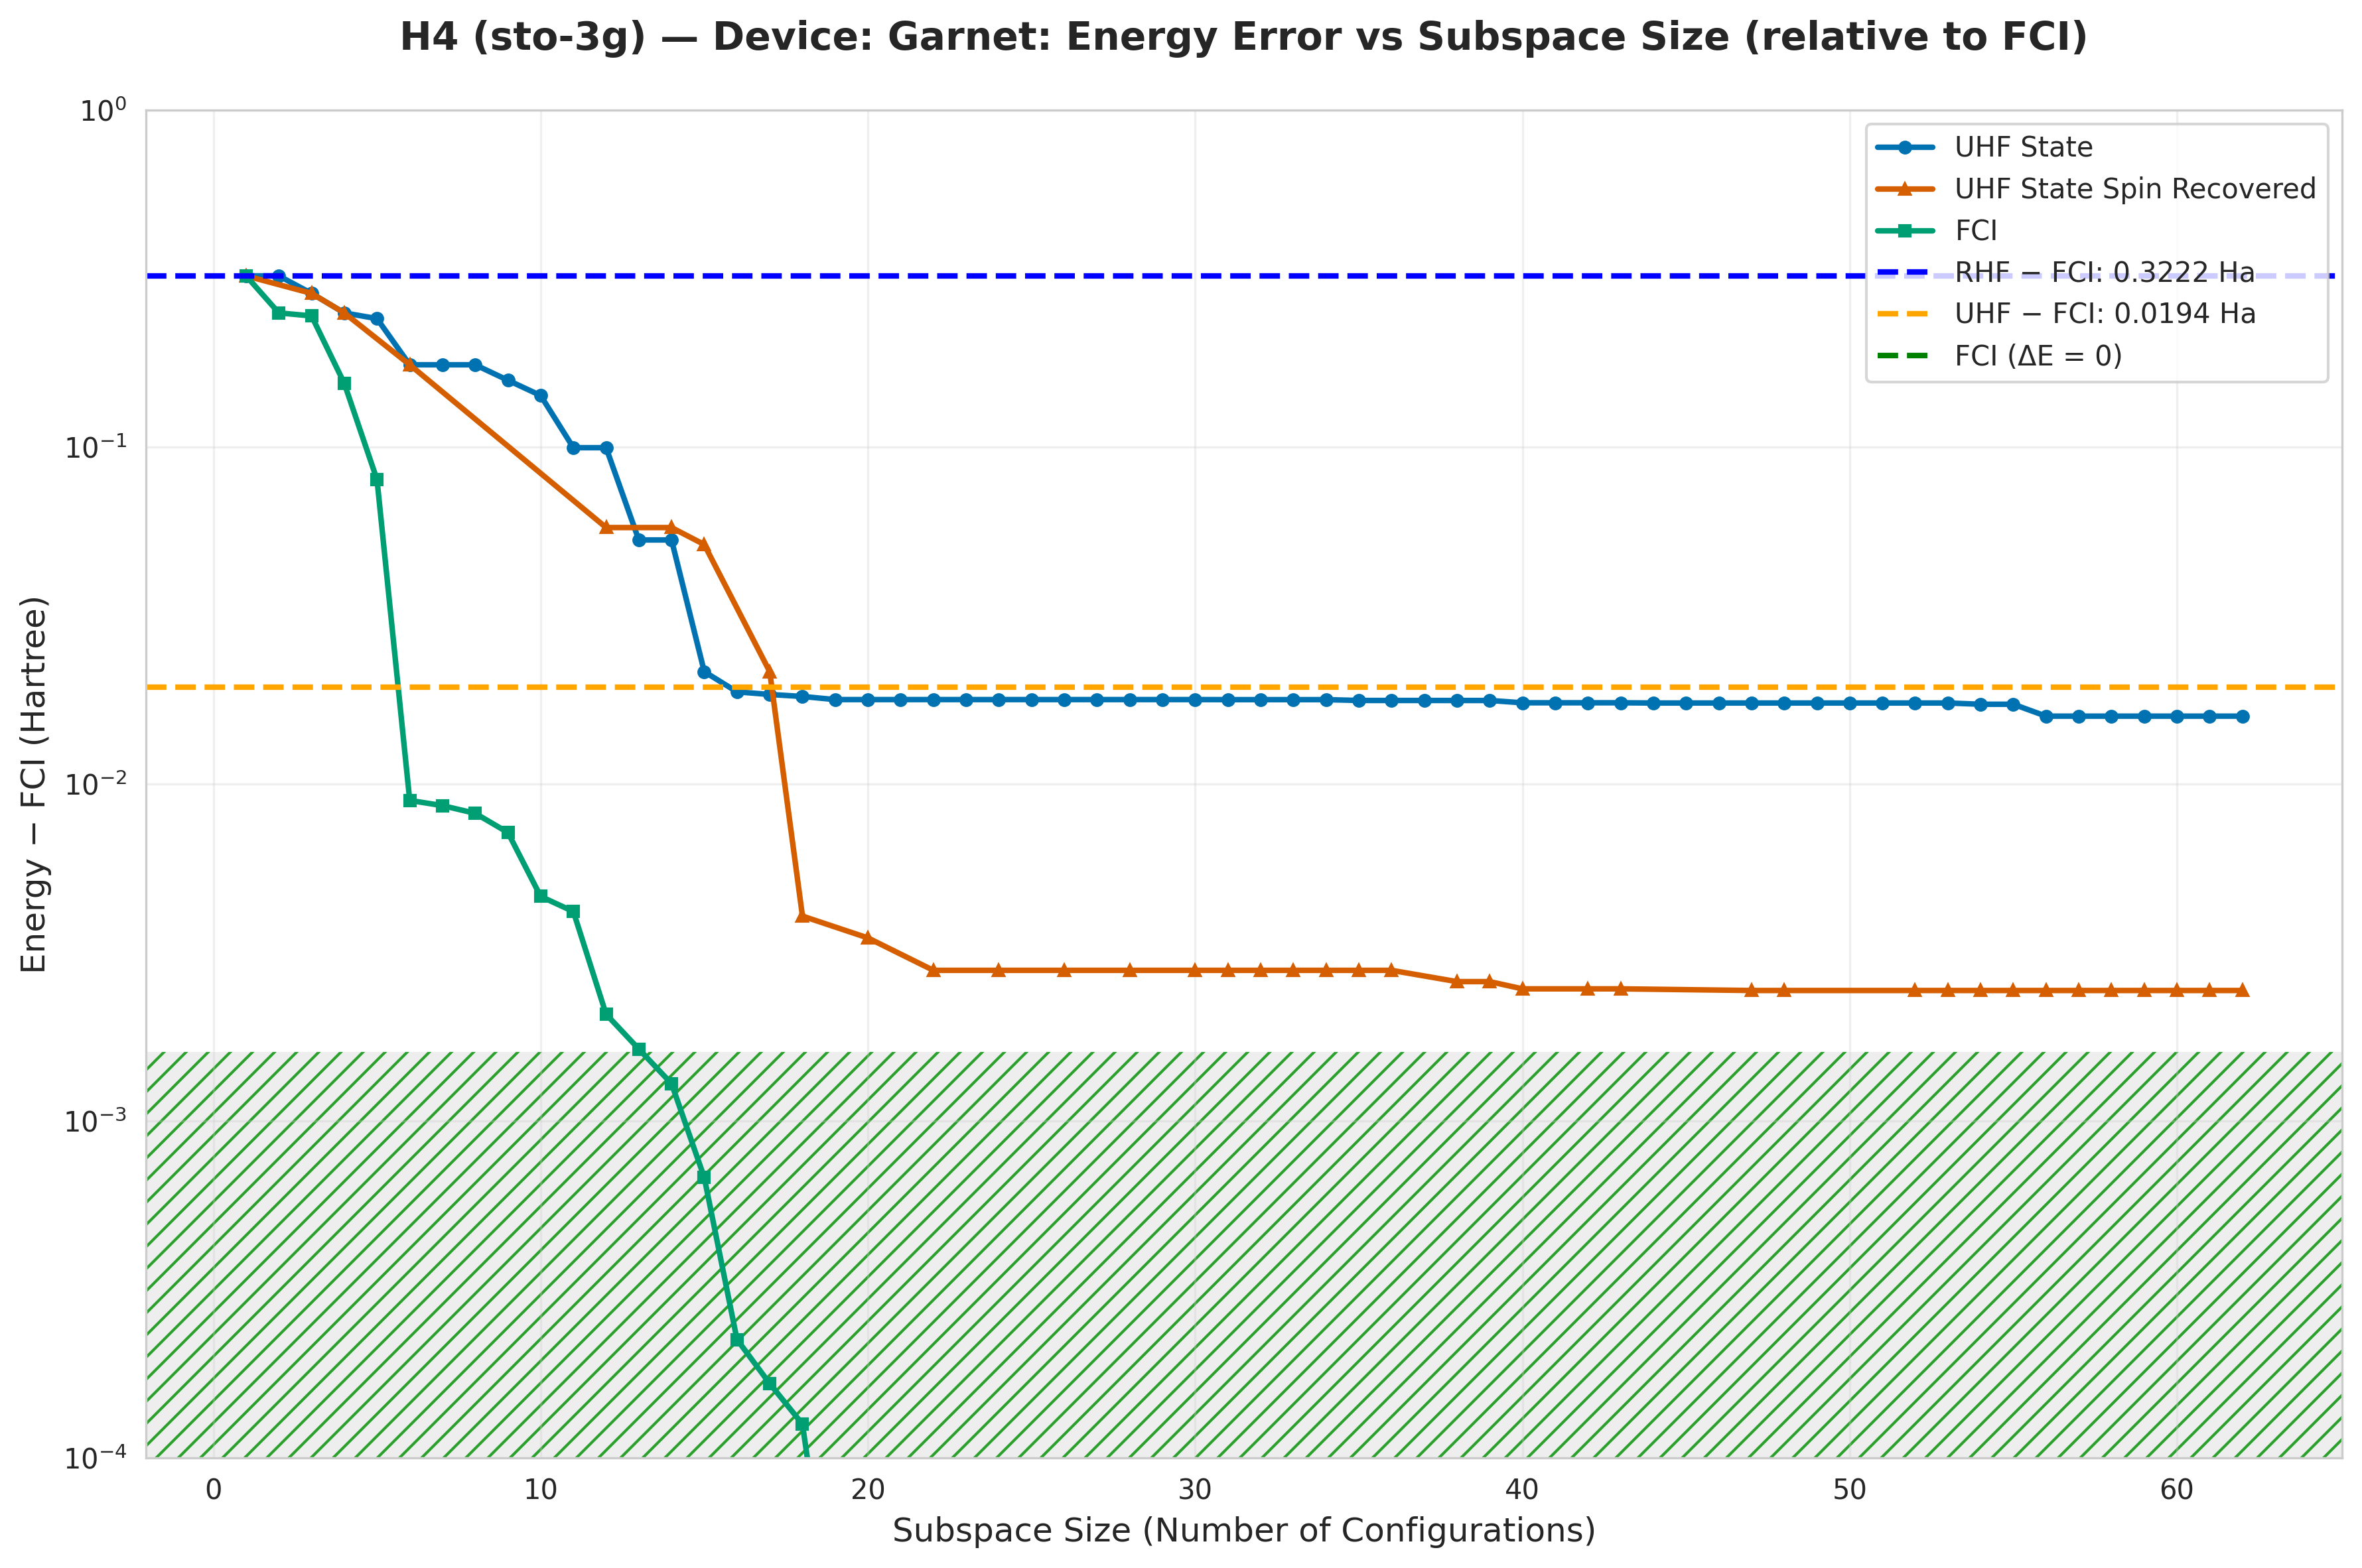

The table this chart was drawn from, first rows:
subspace_size, qsci_energy, qsci_S2, spin_symm_energy, spin_symm_S2, fci_subspace_energy, mean_sample_number
1, -1.576, 0.0, -1.576, 0.0, -1.576, 6.578
2, -1.576, 1.2034900742173155e-30, -1.576, 1.2034900742173155e-30, -1.648, 8.376
3, -1.612, 2, -1.612, 2, -1.653, 8.376
4, -1.648, 6.01720443386221e-29, -1.648, 6.01720443386221e-29, -1.743, 12.08
5, -1.657, 1.872, -1.657, 1.872, -1.818, 12.41
6, -1.722, 2.0, -1.722, 2, -1.889, 12.41
7, -1.722, 2.0, -1.722, 2.0, -1.889, 16.99
8, -1.722, 2.0, -1.722, 2, -1.89, 16.99
9, -1.74, 0.8924, -1.754, 0.884, -1.891, 16.99
10, -1.756, 1.936, -1.758, 0.4444, -1.893, 16.99
11, -1.798, 1.511, -1.801, 2.143, -1.894, 16.99
12, -1.798, 1.511, -1.84, 6, -1.896, 16.99
13, -1.845, 1.55, -1.84, 6, -1.896, 25.24
14, -1.845, 1.55, -1.84, 6.0, -1.896, 25.24
15, -1.876, 2.0, -1.846, 5.043120191675854e-18, -1.897, 34.05
16, -1.879, 1.579, -1.846, 7.620396344434974e-28, -1.898, 37.74
17, -1.879, 1.57, -1.876, 2.0, -1.898, 37.74
18, -1.88, 1.562, -1.894, 2.1762415614138067e-17, -1.898, 53.44
19, -1.88, 1.549, -1.894, 0.0007178, -1.898, 281.6
20, -1.88, 1.549, -1.894, -1.4259475212542996e-17, -1.898, 281.6
21, -1.88, 1.549, -1.895, 0.001377, -1.898, 385.3
22, -1.88, 1.549, -1.895, 1.766754796034185e-17, -1.898, 385.3
23, -1.88, 1.549, -1.895, 1.7667547960337707e-17, -1.898, 610.1
24, -1.88, 1.549, -1.895, -2.1180248696948942e-17, -1.898, 610.1
25, -1.88, 1.549, -1.895, -3.5127007365054286e-18, -1.898, 665.5
26, -1.88, 1.549, -1.895, -1.415484722337045e-17, -1.898, 665.5
27, -1.88, 1.549, -1.895, -1.4154847223314392e-17, -1.898, 732.1
28, -1.88, 1.549, -1.895, 1.0642146487199252e-17, -1.898, 732.1
29, -1.88, 1.549, -1.895, 1.0642146487199252e-17, -1.898, 915.1
30, -1.88, 1.549, -1.895, -3.512700736312552e-18, -1.898, 915.1
31, -1.88, 1.551, -1.895, -1.4154847223083058e-17, -1.898, 915.1
32, -1.88, 1.551, -1.895, 1.0642146487394397e-17, -1.898, 1046
33, -1.88, 1.551, -1.895, 1.0642146487460365e-17, -1.898, 1046
34, -1.88, 1.551, -1.895, 1.0642146487460365e-17, -1.898, 1220
35, -1.88, 1.553, -1.895, 5.796155501111384e-28, -1.898, 1220
36, -1.88, 1.553, -1.895, 1.0642146487466282e-17, -1.898, 1220
37, -1.88, 1.553, -1.895, 0.0004183, -1.898, 1464
38, -1.88, 1.554, -1.895, 1.4200531014079675e-17, -1.898, 1464
39, -1.88, 1.554, -1.895, 4.906961349507575e-28, -1.898, 1830
40, -1.88, 1.549, -1.895, 0.001177, -1.898, 1830
41, -1.88, 1.549, -1.895, 0.001177, -1.898, 1830
42, -1.88, 1.549, -1.895, 0.001177, -1.898, 1830
43, -1.88, 1.549, -1.895, 0.001177, -1.898, 1830
44, -1.88, 1.551, -1.895, 0.001177, -1.898, 1830
45, -1.88, 1.551, -1.895, 1.7992965077446598e-17, -1.898, 1830
46, -1.88, 1.551, -1.895, -6.992142768278676e-18, -1.898, 1830
47, -1.88, 1.551, -1.895, 2.7905954522193293e-28, -1.898, 1830
48, -1.88, 1.551, -1.895, 6.992142768816803e-18, -1.898, 2440
49, -1.88, 1.551, -1.895, -6.992142768258338e-18, -1.898, 2440
50, -1.88, 1.551, -1.895, -1.424058961467308e-17, -1.898, 2440
51, -1.88, 1.551, -1.895, 5.3433614194457844e-18, -1.898, 2440
52, -1.88, 1.551, -1.895, 5.311655282223942e-18, -1.898, 2440
53, -1.88, 1.551, -1.895, 6.869191335083578e-18, -1.898, 2440
54, -1.881, 1.555, -1.895, 6.374995625572053e-18, -1.898, 2440
55, -1.881, 1.555, -1.895, 8.05013780882714e-20, -1.898, 3660
56, -1.882, 2.0, -1.895, -1.005653387936692e-17, -1.898, 3660
57, -1.882, 2, -1.895, -6.109349388037143e-18, -1.898, 3660
58, -1.882, 2.0, -1.895, -6.2350541427523304e-18, -1.898, 3660
59, -1.882, 2.0, -1.895, -7.387227895641935e-18, -1.898, 7321
60, -1.882, 2.0, -1.895, 4.562838806840683e-18, -1.898, 7321
... 2 more rows
